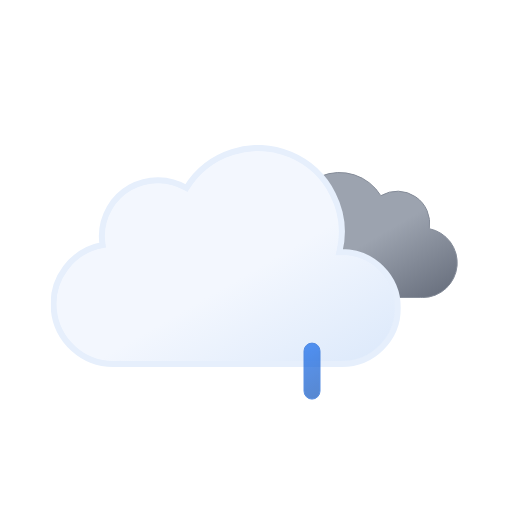
t = 0.00 s
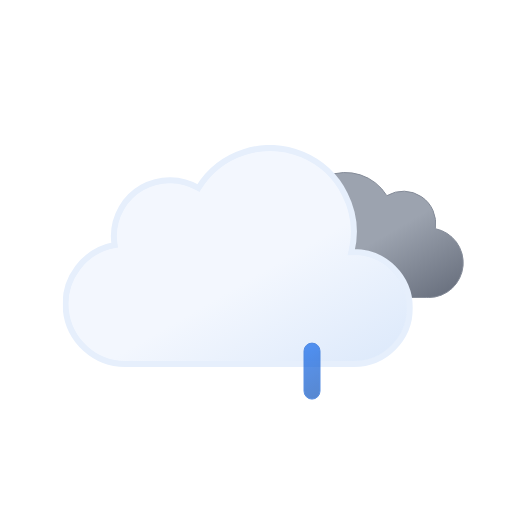
t = 1.00 s
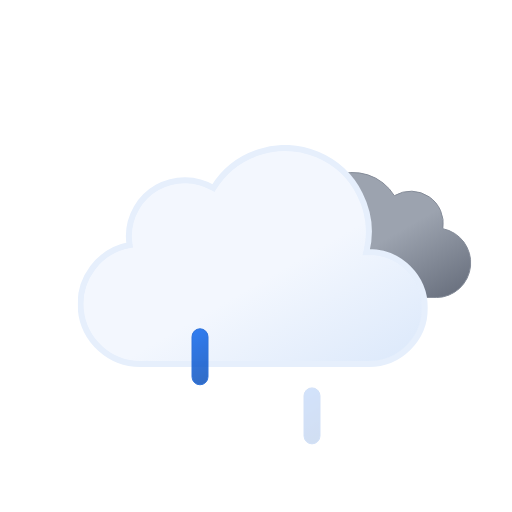
t = 2.25 s
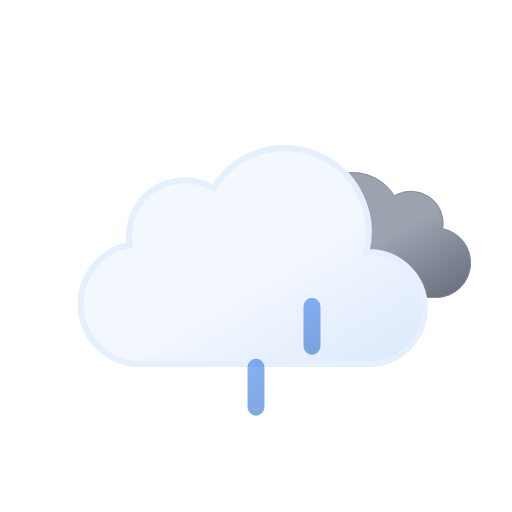
t = 3.75 s
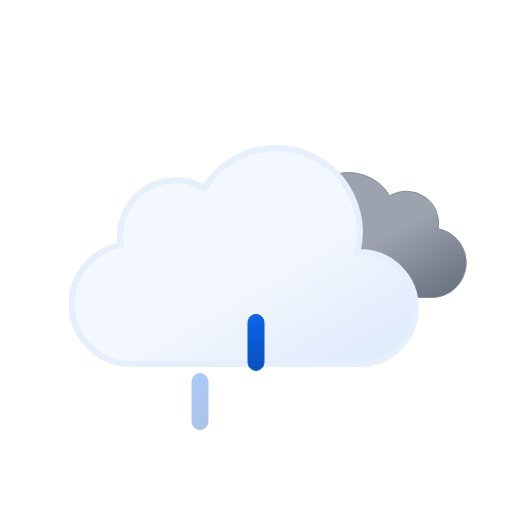
t = 4.50 s
t = 6.00 s: frame unchanged from t = 0.00 s, image omitted

The animated SVG that drew these frames (rendered in a browser with its animation timeline set to each time). Animation: 8 SMIL elements (animate=3,animateTransform=5); one cycle of 6.00 s, repeats indefinitely.

<svg xmlns="http://www.w3.org/2000/svg" xmlns:xlink="http://www.w3.org/1999/xlink" viewBox="0 0 512 512"><defs><linearGradient id="a" x1="99.5" x2="232.6" y1="30.7" y2="261.4" gradientUnits="userSpaceOnUse"><stop offset="0" stop-color="#f3f7fe"/><stop offset=".5" stop-color="#f3f7fe"/><stop offset="1" stop-color="#deeafb"/></linearGradient><linearGradient id="b" x1="52.7" x2="133.4" y1="9.6" y2="149.3" gradientUnits="userSpaceOnUse"><stop offset="0" stop-color="#9ca3af"/><stop offset=".5" stop-color="#9ca3af"/><stop offset="1" stop-color="#6b7280"/></linearGradient><linearGradient id="c" x1="1381.3" x2="1399.5" y1="-1144.7" y2="-1097.4" gradientTransform="rotate(-9 8002.567 8233.063)" gradientUnits="userSpaceOnUse"><stop offset="0" stop-color="#0b65ed"/><stop offset=".5" stop-color="#0a5ad4"/><stop offset="1" stop-color="#0950bc"/></linearGradient><linearGradient xlink:href="#c" id="d" x1="1436.7" x2="1454.9" y1="-1137" y2="-1089.7" gradientTransform="rotate(-9 8009.537 8233.037)"/><linearGradient xlink:href="#c" id="e" x1="1492.1" x2="1510.3" y1="-1129.3" y2="-1082.1" gradientTransform="rotate(-9 8016.566 8233.078)"/><symbol id="g" viewBox="0 0 200.3 126.1"><path fill="url(#b)" stroke="#848b98" stroke-miterlimit="10" d="M.5 93.2a32.4 32.4 0 0032.4 32.4h129.8v-.1l2.3.1a34.8 34.8 0 006.5-68.9 32.4 32.4 0 00-48.5-33 48.6 48.6 0 00-88.6 37.1h-1.5A32.4 32.4 0 00.5 93.1Z"/></symbol><symbol id="h" viewBox="0 0 350 222"><path fill="url(#a)" stroke="#e6effc" stroke-miterlimit="10" stroke-width="6" d="m291 107-2.5.1A83.9 83.9 0 00135.6 43 56 56 0 0051 91a56.6 56.6 0 00.8 9A60 60 0 0063 219l4-.2v.2h224a56 56 0 000-112Z"/></symbol><symbol id="f" overflow="visible" viewBox="0 0 398 222"><use xlink:href="#g" width="200.3" height="126.1" transform="translate(198 27)"><animateTransform additive="sum" attributeName="transform" dur="6s" repeatCount="indefinite" type="translate" values="-9 0; 9 0; -9 0"/></use><use xlink:href="#h" width="350" height="222"><animateTransform additive="sum" attributeName="transform" dur="6s" repeatCount="indefinite" type="translate" values="-18 0; 18 0; -18 0"/></use></symbol><symbol id="i" overflow="visible" viewBox="0 0 129 57"><path fill="url(#c)" stroke="#0a5ad4" stroke-miterlimit="10" d="M8.5 56.5a8 8 0 01-8-8v-40a8 8 0 0116 0v40a8 8 0 01-8 8Z" opacity="0"><animateTransform id="x1" additive="sum" attributeName="transform" begin="0s; x1.end+.33s" dur=".67s" type="translate" values="0 -60; 0 60"/><animate id="y1" attributeName="opacity" begin="0s; y1.end+.33s" dur=".67s" keyTimes="0; .25; 1" values="0; 1; 0"/></path><path fill="url(#d)" stroke="#0a5ad4" stroke-miterlimit="10" d="M64.5 56.5a8 8 0 01-8-8v-40a8 8 0 0116 0v40a8 8 0 01-8 8Z" opacity="0"><animateTransform id="x2" additive="sum" attributeName="transform" begin=".33s; x2.end+.33s" dur=".67s" type="translate" values="0 -60; 0 60"/><animate id="y2" attributeName="opacity" begin=".33s; y2.end+.33s" dur=".67s" keyTimes="0; .25; 1" values="0; 1; 0"/></path><path fill="url(#e)" stroke="#0a5ad4" stroke-miterlimit="10" d="M120.5 56.5a8 8 0 01-8-8v-40a8 8 0 0116 0v40a8 8 0 01-8 8Z" opacity="0"><animateTransform id="x3" additive="sum" attributeName="transform" begin="-.33s; x3.end+.33s" dur=".67s" type="translate" values="0 -60; 0 60"/><animate id="y3" attributeName="opacity" begin="-.33s; y3.end+.33s" dur=".67s" keyTimes="0; .25; 1" values="0; 1; 0"/></path></symbol></defs><use xlink:href="#f" width="398" height="222" transform="translate(68.84 145)"/><use xlink:href="#i" width="129" height="57" transform="translate(191.5 343.5)"/></svg>
